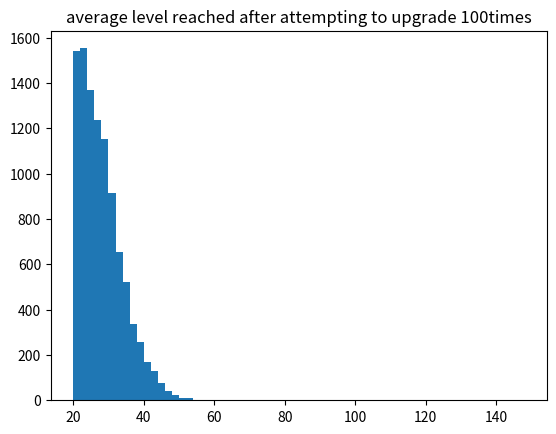

This chart was generated by the following Python code: (Note: this script raises an exception after producing the figure.)
import random
import matplotlib.pyplot as plt
from tqdm import tqdm

def setruns(limit):
    lvl = 20

    i = 0
    while i< limit:
        choices = [-1,1]
        ran=random.choice(choices)
        lvl = lvl + ran
        if lvl == 19: 
            lvl = 20
        i+=1
    return lvl

runs = 10000
attempts = 100

maxlevels =[]
for i in tqdm(range(runs)):
    lvl = setruns(attempts)
    maxlevels.append(lvl)
    
plt.hist(maxlevels, bins=range(20,150,2))
plt.title("average level reached after attempting to upgrade "+str(attempts)+"times")
plt.xtitle('frequency of level acheived')
plt.ytitle('maximum level achieved')
plt.show()
